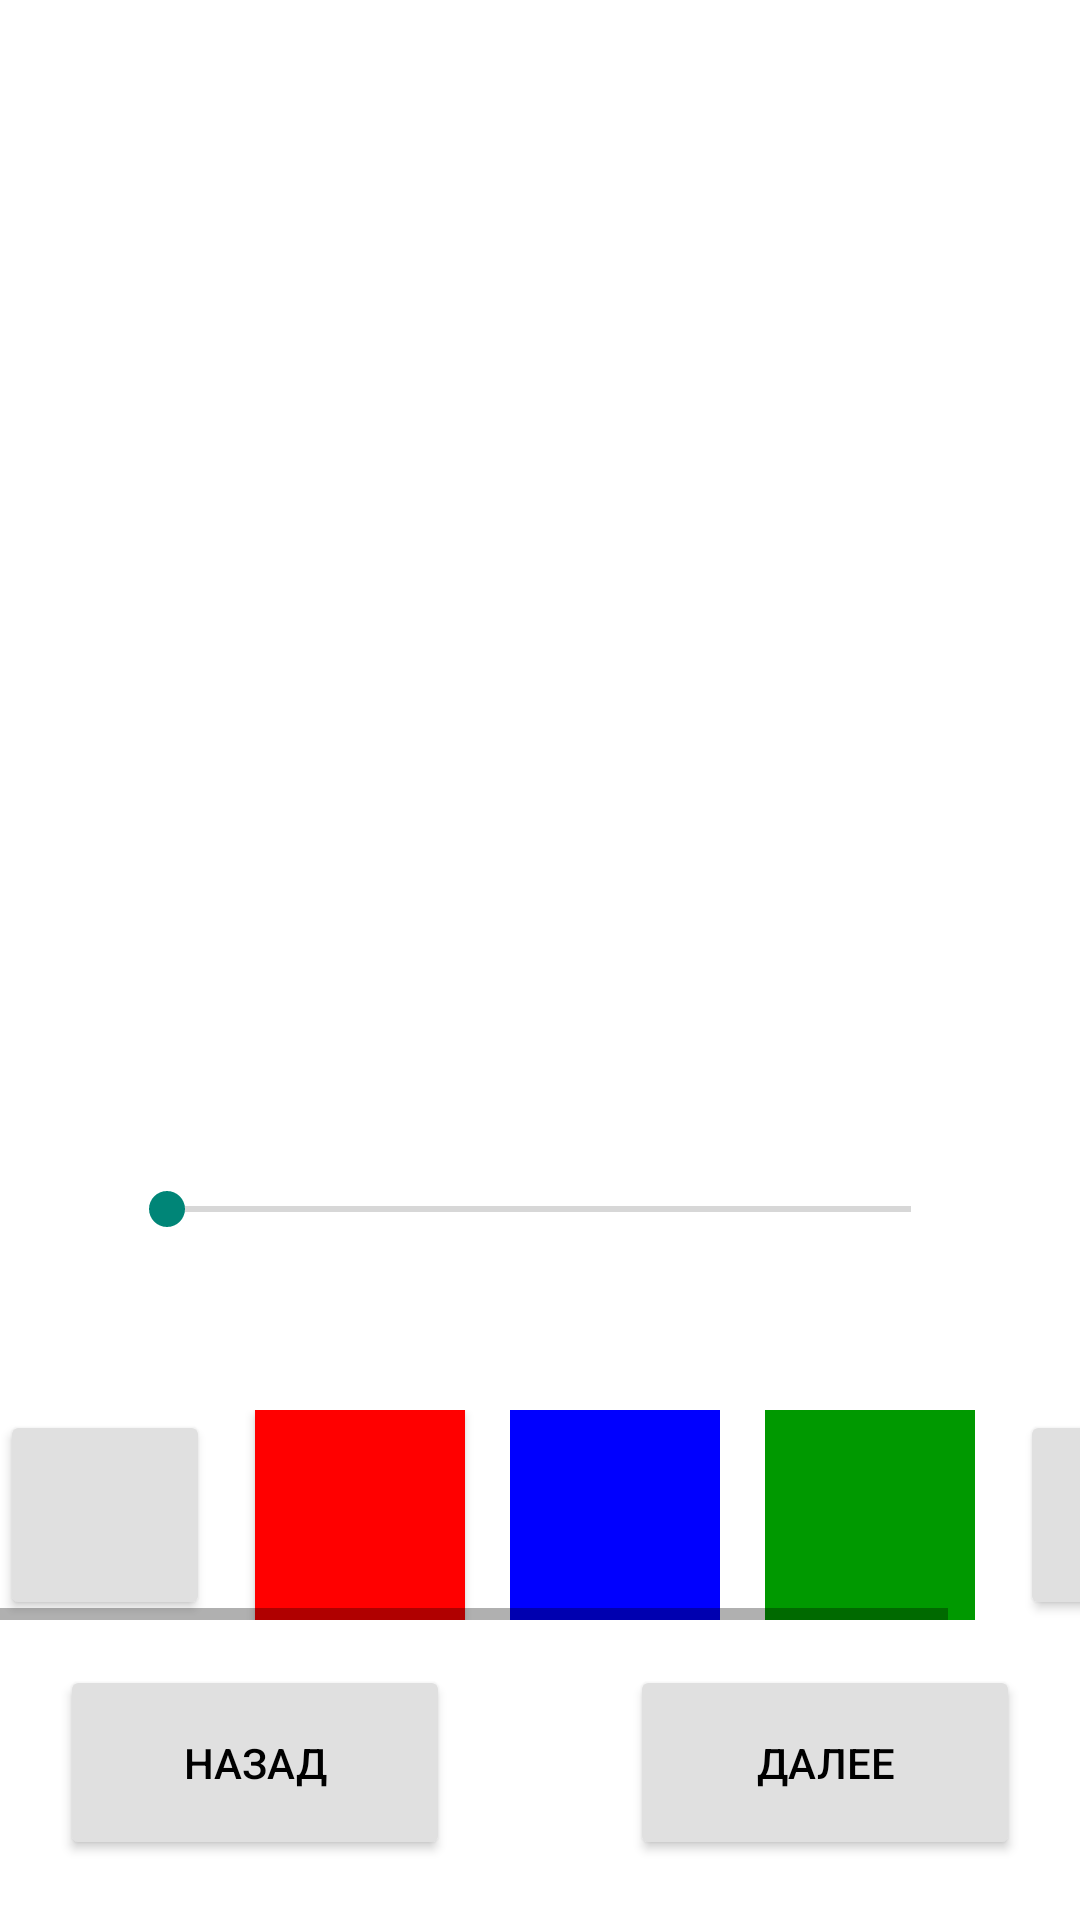

Reconstruct the res/layout file that produces this screen, plus the resources it refers to.
<!-- AndroidManifest.xml: application theme AppTheme -->
<!-- res/layout/activity_working_screen.xml -->
<?xml version="1.0" encoding="utf-8"?>
<androidx.constraintlayout.widget.ConstraintLayout xmlns:android="http://schemas.android.com/apk/res/android"
    xmlns:app="http://schemas.android.com/apk/res-auto"
    xmlns:tools="http://schemas.android.com/tools"
    android:layout_width="match_parent"
    android:layout_height="match_parent"
    tools:context=".WorkingScreen">

    <Button
        android:id="@+id/button31"
        android:layout_width="130dp"
        android:layout_height="65dp"
        android:layout_marginStart="20dp"
        android:layout_marginBottom="20dp"
        android:text="@string/prev"
        app:layout_constraintBottom_toBottomOf="parent"
        app:layout_constraintStart_toStartOf="parent" />

    <Button
        android:id="@+id/button32"
        android:layout_width="130dp"
        android:layout_height="65dp"
        android:layout_marginEnd="20dp"
        android:layout_marginBottom="20dp"
        android:text="@string/next"
        app:layout_constraintBottom_toBottomOf="parent"
        app:layout_constraintEnd_toEndOf="parent" />

    <SeekBar
        android:id="@+id/seekBar"
        android:layout_width="280dp"
        android:layout_height="30dp"
        android:max="255"
        app:layout_constraintBottom_toBottomOf="parent"
        app:layout_constraintEnd_toEndOf="parent"
        app:layout_constraintHorizontal_bias="0.496"
        app:layout_constraintStart_toStartOf="parent"
        app:layout_constraintTop_toTopOf="parent"
        app:layout_constraintVertical_bias="0.636" />

    <ImageView
        android:id="@+id/image_changing_photo"
        android:layout_width="260dp"
        android:layout_height="253dp"
        android:contentDescription="@string/changing_photo_description"
        app:layout_constraintEnd_toEndOf="parent"
        app:layout_constraintStart_toStartOf="parent"
        app:layout_constraintTop_toTopOf="parent"
        tools:srcCompat="@tools:sample/avatars" />

    <HorizontalScrollView
        android:layout_width="fill_parent"
        android:layout_height="70dp"
        android:layout_marginBottom="100dp"
        android:scrollbars="horizontal"
        app:layout_constraintBottom_toBottomOf="parent"
        app:layout_constraintEnd_toEndOf="parent"
        app:layout_constraintStart_toStartOf="parent">

        <LinearLayout
            android:layout_width="wrap_content"
            android:layout_height="wrap_content"
            android:orientation="horizontal">

            <ImageButton
                android:id="@+id/brightness_button"
                style="@style/Widget.AppCompat.Button"
                android:layout_width="70dp"
                android:layout_height="70dp"
                android:contentDescription="@string/brightness_icon_description"
                android:textAppearance="@style/TextAppearance.AppCompat.Body1"
                app:layout_constraintBottom_toBottomOf="parent"
                app:layout_constraintEnd_toEndOf="parent"
                app:layout_constraintHorizontal_bias="0.193"
                app:layout_constraintStart_toStartOf="parent"
                app:layout_constraintTop_toTopOf="parent" />

            <Button
                android:id="@+id/redButton"
                style="@style/Widget.AppCompat.Button"
                android:layout_width="70dp"
                android:layout_height="70dp"
                android:layout_marginStart="15dp"
                android:background="@color/red"
                app:layout_constraintBottom_toTopOf="parent"
                app:layout_constraintStart_toEndOf="parent" />

            <Button
                android:id="@+id/blueButton"
                style="@style/Widget.AppCompat.Button.Borderless"
                android:layout_width="70dp"
                android:layout_height="70dp"
                android:layout_marginStart="15dp"
                android:layout_marginBottom="10dp"
                android:background="@color/blue"
                app:layout_constraintBottom_toTopOf="@+id/seekBar"
                app:layout_constraintStart_toEndOf="@+id/redButton" />

            <Button
                android:id="@+id/greenButton"
                style="@style/Widget.AppCompat.Button.Borderless"
                android:layout_width="70dp"
                android:layout_height="70dp"
                android:layout_marginStart="15dp"
                android:layout_marginBottom="10dp"
                android:background="@color/button_green"
                app:layout_constraintBottom_toTopOf="@+id/seekBar"
                app:layout_constraintStart_toStartOf="parent" />

            <ImageButton
                android:id="@+id/resetButton"
                style="@style/Widget.AppCompat.Button"
                android:layout_width="70dp"
                android:layout_height="70dp"
                android:layout_marginStart="15dp"
                android:layout_marginBottom="10dp"
                android:contentDescription="@string/reset_icon_description"
                app:layout_constraintBottom_toTopOf="@+id/seekBar"
                app:layout_constraintStart_toStartOf="parent" />

        </LinearLayout>

    </HorizontalScrollView>



</androidx.constraintlayout.widget.ConstraintLayout>
<!-- resources referenced by this layout -->
<resources>
  <color name="blue">#0000FF</color>
  <color name="button_green">#009900</color>
  <color name="red">#FF0000</color>
  <string name="changing_photo_description">Обрабатываемое фото</string>
  <string name="next">Далее</string>
  <string name="prev">Назад</string>
  <style name="AppTheme" parent="Theme.AppCompat.Light.NoActionBar">
          <item name="android:colorButtonNormal">@color/grey</item>
          <item name="android:background">@color/white</item>
          <item name="android:textColor">@color/black</item>
      </style>
  <color name="grey">#E0E0E0</color>
  <color name="white">#FFFFFF</color>
  <color name="black">#000000</color>
</resources>
